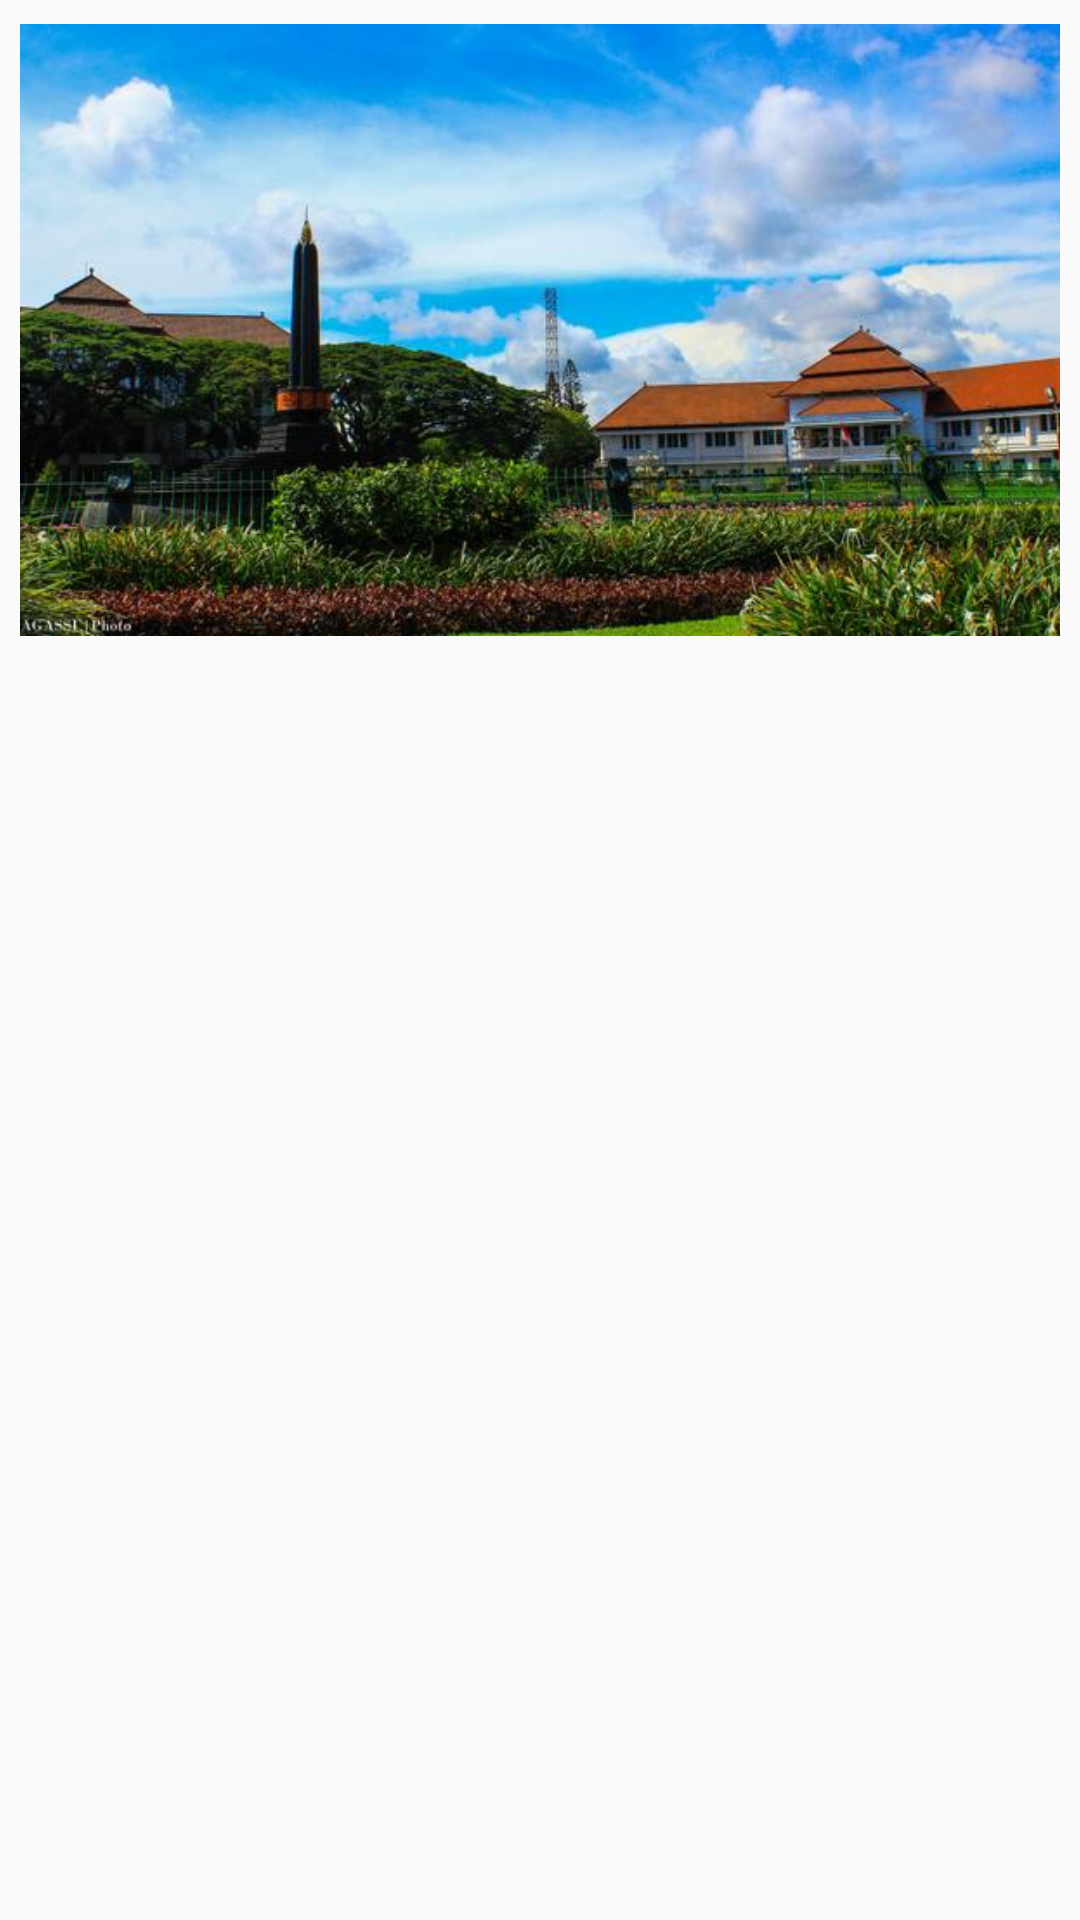

Write the Android layout XML for this screen, with the resource values it uses.
<!-- AndroidManifest.xml: application theme AppTheme -->
<!-- res/layout/rv_multiimage_inneritem.xml -->
<?xml version="1.0" encoding="utf-8"?>
<LinearLayout xmlns:android="http://schemas.android.com/apk/res/android"
    android:layout_width="match_parent"
    android:layout_height="wrap_content"
    android:orientation="vertical">

    <androidx.appcompat.widget.AppCompatImageView
        android:padding="@dimen/paddingLayout"
        android:id="@+id/iv_multiimage_inneritem"
        android:layout_width="match_parent"
        android:layout_height="220dp"
        android:scaleType="centerCrop"
        android:src="@drawable/place" />

</LinearLayout>
<!-- resources referenced by this layout -->
<resources>
  <dimen name="paddingLayout">8dp</dimen>
  <!-- drawable place: jpg bitmap (drawable, 44405 bytes) -->
  <style name="AppTheme" parent="Theme.AppCompat.Light.NoActionBar">
          
          <item name="colorPrimary">@color/colorPrimary</item>
          <item name="colorPrimaryDark">@color/colorPrimaryDark</item>
          <item name="colorAccent">@color/colorAccent</item>
      </style>
  <color name="colorPrimary">#009688</color>
  <color name="colorPrimaryDark">#00796b</color>
  <color name="colorAccent">#ffc107</color>
</resources>
